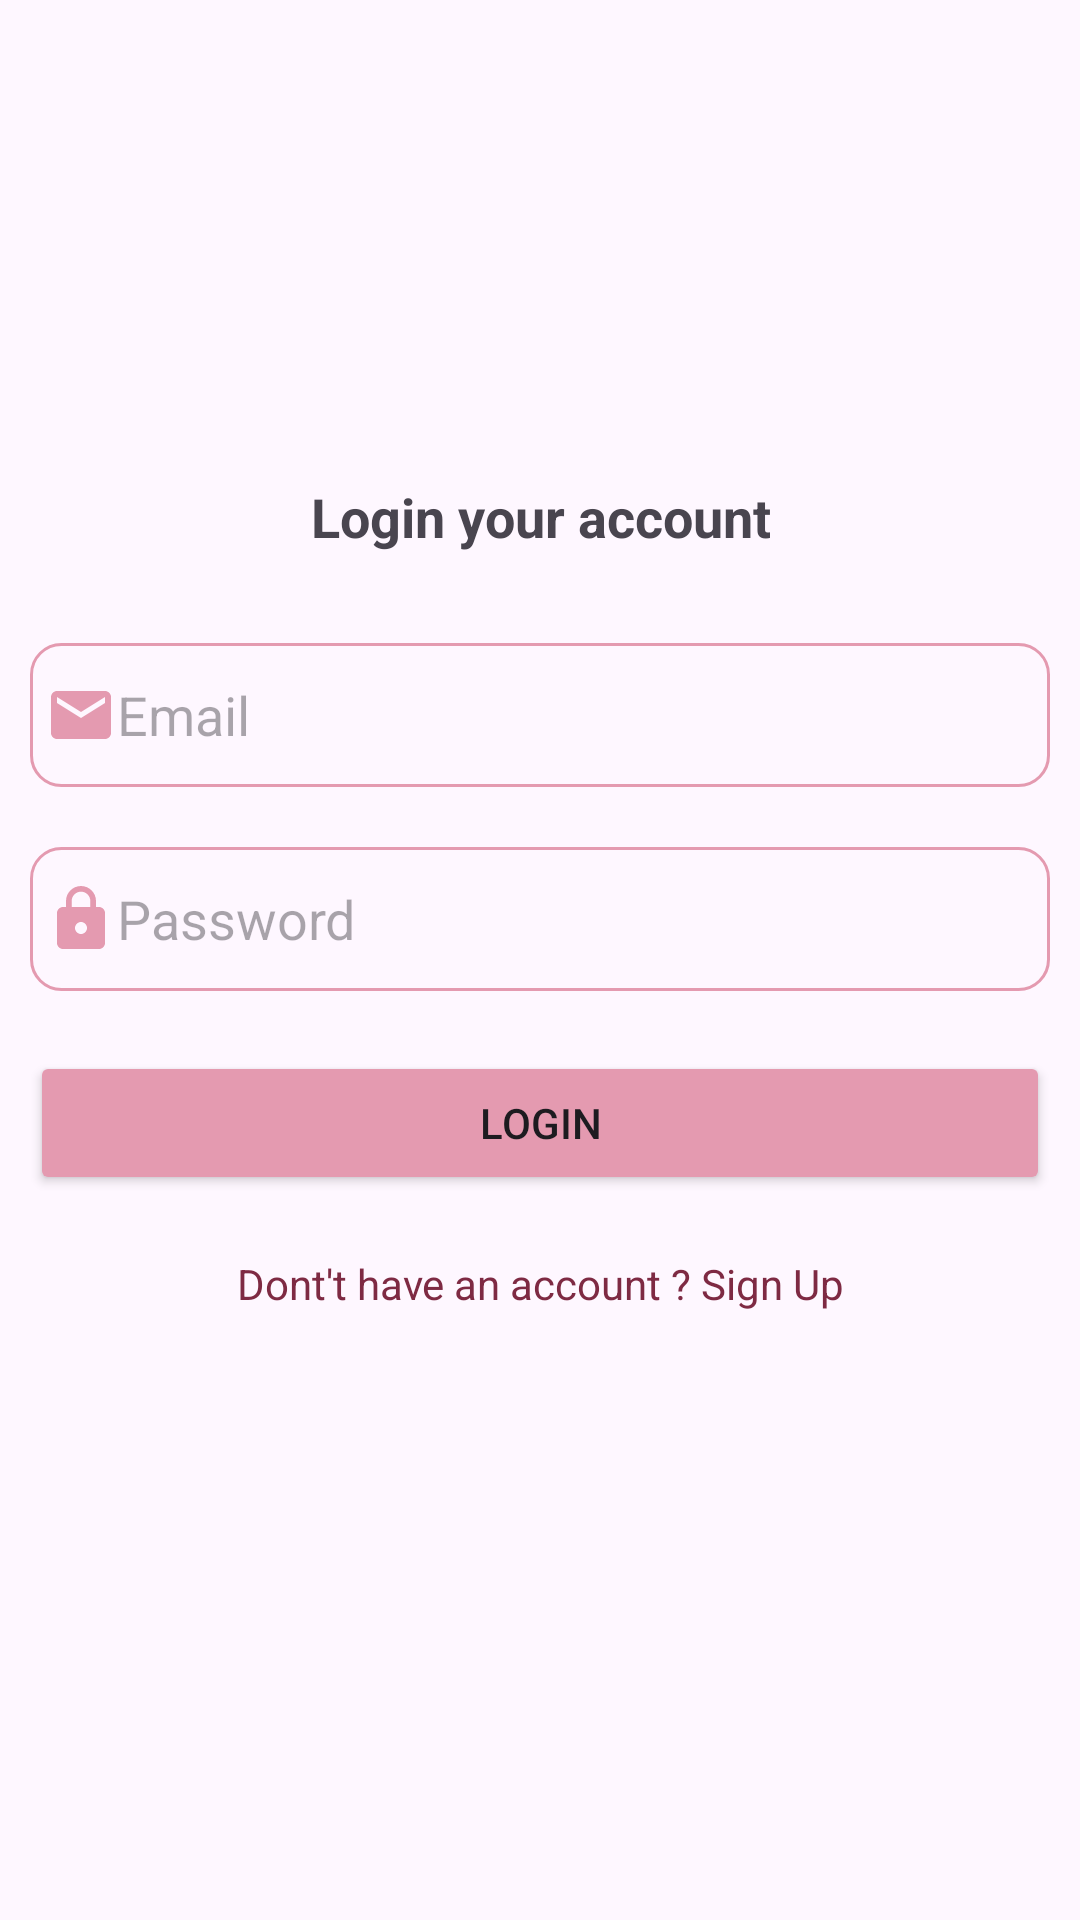

Here is an Android app screen rendered from its layout file. Give the layout XML and the strings, colors and styles it references.
<!-- AndroidManifest.xml: application theme Theme.NaariRakshak -->
<!-- res/layout/fragment_login.xml -->
<?xml version="1.0" encoding="utf-8"?>
<FrameLayout xmlns:android="http://schemas.android.com/apk/res/android"
    xmlns:app="http://schemas.android.com/apk/res-auto"
    xmlns:tools="http://schemas.android.com/tools"
    android:layout_width="match_parent"
    android:layout_height="match_parent"
    tools:context=".MainActivities.LoginFragment">

    <LinearLayout
        android:layout_width="match_parent"
        android:layout_height="match_parent"
        android:layout_margin="10dp"
        android:gravity="center_horizontal"
        android:orientation="vertical">

        <ImageView
            android:layout_width="80dp"
            android:layout_height="80dp"
            android:layout_marginTop="50dp"
            android:src="@drawable/secure" />

        <TextView
            android:layout_width="wrap_content"
            android:layout_height="wrap_content"
            android:layout_marginTop="20dp"
            android:gravity="center"
            android:text="Login your account"
            android:textSize="18sp"
            android:textStyle="bold" />

        <EditText
            android:layout_width="match_parent"
            android:layout_height="48dp"
            android:layout_marginTop="30dp"
            android:background="@drawable/button_bg"
            android:drawableLeft="@drawable/baseline_email_24"
            android:ems="10"
            android:hint="Email"
            android:inputType="textEmailAddress"
            android:paddingLeft="5dp" />

        <EditText
            android:layout_width="match_parent"
            android:layout_height="48dp"
            android:layout_marginTop="20dp"
            android:background="@drawable/button_bg"
            android:drawableLeft="@drawable/baseline_lock_24"
            android:ems="10"
            android:hint="Password"
            android:inputType="textPassword"
            android:paddingLeft="5dp" />

        <Button
            android:id="@+id/loginBtn"
            android:layout_width="match_parent"
            android:layout_height="wrap_content"
            android:layout_marginTop="20dp"
            android:backgroundTint="@color/pink"
            android:onClick="signIn"
            android:text="Login"
            android:textAllCaps="true" />

        <TextView
            android:id="@+id/signup"
            android:layout_width="match_parent"
            android:layout_height="wrap_content"
            android:layout_marginTop="20dp"
            android:gravity="center"
            android:text="Dont't have an account ? Sign Up"
            android:textColor="@color/darkpink" />

    </LinearLayout>
</FrameLayout>
<!-- resources referenced by this layout -->
<resources>
  <color name="darkpink">#7E2A43</color>
  <color name="pink">#e49ab0</color>
  <!-- drawable baseline_email_24 (drawable) -->
  <vector android:height="24dp" android:tint="#E49AB0"
      android:viewportHeight="24" android:viewportWidth="24"
      android:width="24dp" xmlns:android="http://schemas.android.com/apk/res/android">
      <path android:fillColor="@android:color/white" android:pathData="M20,4L4,4c-1.1,0 -1.99,0.9 -1.99,2L2,18c0,1.1 0.9,2 2,2h16c1.1,0 2,-0.9 2,-2L22,6c0,-1.1 -0.9,-2 -2,-2zM20,8l-8,5 -8,-5L4,6l8,5 8,-5v2z"/>
  </vector>
  <!-- drawable baseline_lock_24 (drawable) -->
  <vector android:height="24dp" android:tint="#E49AB0"
      android:viewportHeight="24" android:viewportWidth="24"
      android:width="24dp" xmlns:android="http://schemas.android.com/apk/res/android">
      <path android:fillColor="@android:color/white" android:pathData="M18,8h-1L17,6c0,-2.76 -2.24,-5 -5,-5S7,3.24 7,6v2L6,8c-1.1,0 -2,0.9 -2,2v10c0,1.1 0.9,2 2,2h12c1.1,0 2,-0.9 2,-2L20,10c0,-1.1 -0.9,-2 -2,-2zM12,17c-1.1,0 -2,-0.9 -2,-2s0.9,-2 2,-2 2,0.9 2,2 -0.9,2 -2,2zM15.1,8L8.9,8L8.9,6c0,-1.71 1.39,-3.1 3.1,-3.1 1.71,0 3.1,1.39 3.1,3.1v2z"/>
  </vector>
  <!-- drawable button_bg (drawable) -->
  <?xml version="1.0" encoding="utf-8"?>
  <shape xmlns:android="http://schemas.android.com/apk/res/android">
  <corners android:radius="10dp" />
      <stroke android:color="@color/pink" android:width="1dp"/>
  </shape>
  <style name="Theme.NaariRakshak" parent="Base.Theme.NaariRakshak" />
  <style name="Base.Theme.NaariRakshak" parent="Theme.Material3.DayNight.NoActionBar">
          
           <item name="colorPrimary">@color/pink</item>
      </style>
</resources>
